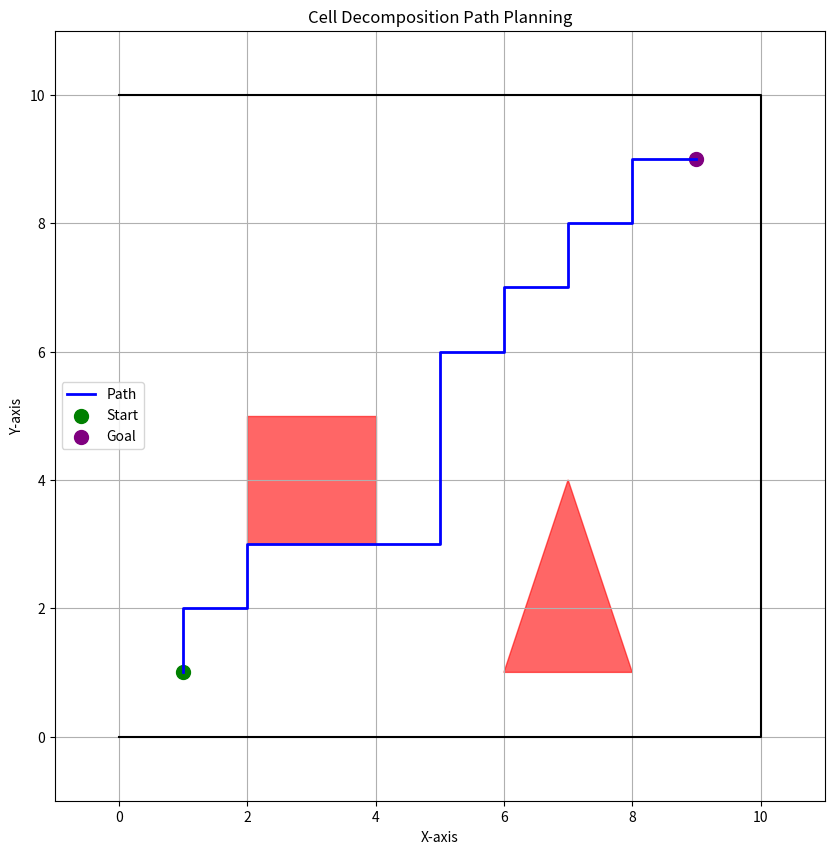

This figure's Python source:
import numpy as np
import matplotlib.pyplot as plt
from matplotlib.patches import Polygon
from heapq import heappop, heappush

# Define area and obstacles
area = np.array([[0, 0], [10, 0], [10, 10], [0, 10]])
obstacles = [
    np.array([[2, 3], [4, 3], [4, 5], [2, 5]]),  # Rectangular obstacle
    np.array([[6, 1], [8, 1], [7, 4]]),  # Triangular obstacle
]

start = (1, 1)
goal = (9, 9)

# Function to check if a point is inside an obstacle
def point_in_obstacles(point):
    for obs in obstacles:
        if Polygon(obs).contains_point(point):
            return True
    return False

# A* search algorithm
def heuristic(a, b):
    return np.linalg.norm(np.array(a) - np.array(b))

def a_star_search(start, goal):
    open_set = []
    heappush(open_set, (0, start))
    came_from = {}
    g_score = {start: 0}
    f_score = {start: heuristic(start, goal)}

    while open_set:
        current = heappop(open_set)[1]

        if current == goal:
            path = []
            while current in came_from:
                path.append(current)
                current = came_from[current]
            path.append(start)
            return path[::-1]

        # Explore neighbors
        for dx, dy in [(-1, 0), (1, 0), (0, -1), (0, 1)]:  # Left, Right, Down, Up
            neighbor = (current[0] + dx, current[1] + dy)
            if (0 <= neighbor[0] < area[1][0] and 
                0 <= neighbor[1] < area[2][1] and 
                not point_in_obstacles(neighbor)):  # Valid neighbor
                tentative_g_score = g_score[current] + 1

                if neighbor not in g_score or tentative_g_score < g_score[neighbor]:
                    came_from[neighbor] = current
                    g_score[neighbor] = tentative_g_score
                    f_score[neighbor] = tentative_g_score + heuristic(neighbor, goal)
                    if neighbor not in [i[1] for i in open_set]:
                        heappush(open_set, (f_score[neighbor], neighbor))

    return None  # No path found

# Find path using A*
path = a_star_search(start, goal)

# Visualization
plt.figure(figsize=(10, 10))

# Draw obstacles
for obs in obstacles:
    plt.fill(*zip(*obs), color='red', alpha=0.6)

# Draw the area boundary
plt.plot(area[:, 0], area[:, 1], color='black')

# Draw the path
if path:
    path_x, path_y = zip(*path)
    plt.plot(path_x, path_y, color='blue', linewidth=2, label='Path')

# Mark start and goal points
plt.scatter(*start, color='green', s=100, label='Start')
plt.scatter(*goal, color='purple', s=100, label='Goal')

plt.xlim(-1, 11)
plt.ylim(-1, 11)
plt.gca().set_aspect('equal', adjustable='box')
plt.title('Cell Decomposition Path Planning')
plt.xlabel('X-axis')
plt.ylabel('Y-axis')
plt.legend()
plt.grid(True)
plt.show()
